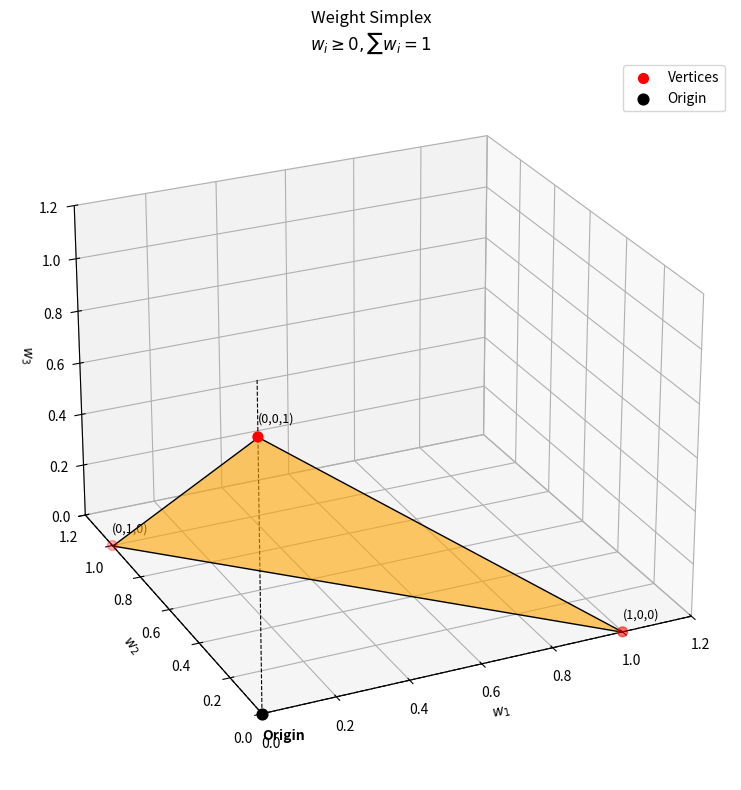

Generate this figure with matplotlib:
import matplotlib.pyplot as plt
import numpy as np
from mpl_toolkits.mplot3d.art3d import Poly3DCollection

def plot_weight_simplex():
    fig = plt.figure(figsize=(10, 8))
    ax = fig.add_subplot(111, projection='3d')

    # 1. Definir vértices del simplex
    vertices = np.array([
        [1, 0, 0],
        [0, 1, 0],
        [0, 0, 1]
    ])

    # 2. Definir la cara (el triángulo)
    faces = [vertices]

    # 3. Dibujar la superficie del triángulo
    poly3d = Poly3DCollection(faces, alpha=0.6, linewidths=1, edgecolors='k')
    poly3d.set_facecolor('orange')
    ax.add_collection3d(poly3d)

    # 4. Resaltar los vértices (Rojos)
    ax.scatter(vertices[:,0], vertices[:,1], vertices[:,2], 
               color='red', s=50, label='Vertices')

    # 5. Dibujar los ejes manualmente (líneas discontinuas desde el origen)
    # Esto da contexto sin cerrar la figura como si fuera una pirámide sólida
    length = 1.2
    ax.plot([0, length], [0, 0], [0, 0], color='black', linestyle='--', linewidth=0.8)
    ax.plot([0, 0], [0, length], [0, 0], color='black', linestyle='--', linewidth=0.8)
    ax.plot([0, 0], [0, 0], [0, length], color='black', linestyle='--', linewidth=0.8)

    # Marcar el Origen claramente en primer plano
    ax.scatter([0], [0], [0], color='black', s=60, marker='o', label='Origin')

    # 6. Etiquetas
    offset = 0.05
    for v in vertices:
        ax.text(v[0], v[1], v[2]+offset, f"({v[0]},{v[1]},{v[2]})", color='black', fontsize=9)
    
    ax.text(0, 0, -0.1, "Origin", color='black', weight='bold')

    ax.set_xlabel('$w_1$')
    ax.set_ylabel('$w_2$')
    ax.set_zlabel('$w_3$')
    ax.set_title('Weight Simplex\n$w_i \geq 0, \sum w_i = 1$')
    
    # Límites de los ejes
    ax.set_xlim(0, 1.2)
    ax.set_ylim(0, 1.2)
    ax.set_zlim(0, 1.2)
    
    # --- CONFIGURACIÓN DE CÁMARA ---
    # Esta es la vista exacta de tu imagen
    ax.view_init(elev=25, azim=-115)
    
    plt.legend()
    plt.tight_layout()
    plt.show()

if __name__ == "__main__":
    plot_weight_simplex()
